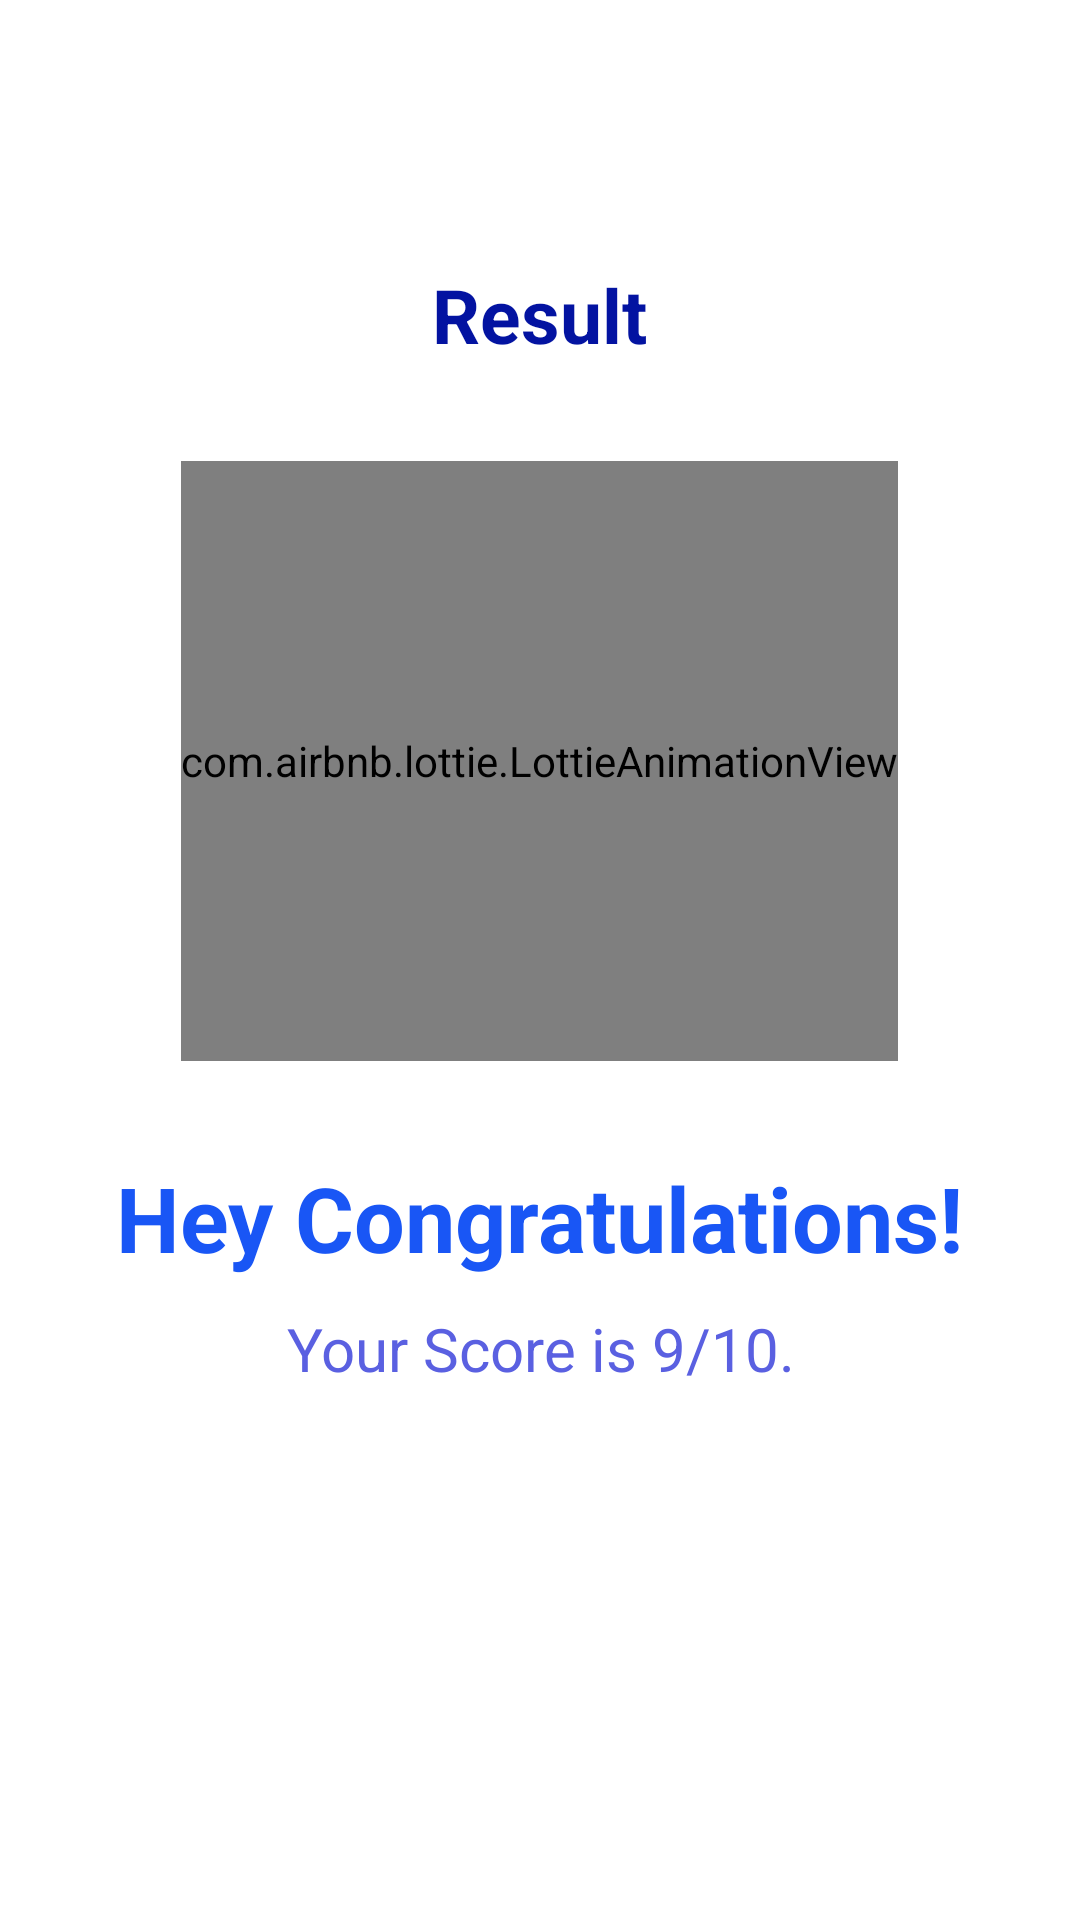

Android layout source for this screen:
<!-- AndroidManifest.xml: application theme Theme.Quiz -->
<!-- res/layout/activity_result.xml -->
<?xml version="1.0" encoding="utf-8"?>
<androidx.constraintlayout.widget.ConstraintLayout xmlns:android="http://schemas.android.com/apk/res/android"
    xmlns:app="http://schemas.android.com/apk/res-auto"
    xmlns:tools="http://schemas.android.com/tools"
    android:layout_width="match_parent"
    android:layout_height="match_parent"
    android:orientation="vertical"
    tools:context=".MainActivity">

    <LinearLayout
        android:layout_width="match_parent"
        android:layout_height="wrap_content"
        android:layout_marginTop="56dp"
        android:gravity="center_horizontal"
        android:orientation="vertical"
        app:layout_constraintEnd_toEndOf="parent"
        app:layout_constraintHorizontal_bias="0.0"
        app:layout_constraintStart_toStartOf="parent"
        app:layout_constraintTop_toTopOf="parent">

        <TextView
            android:id="@+id/result"
            android:layout_width="wrap_content"
            android:layout_height="wrap_content"
            android:layout_marginTop="32dp"
            android:gravity="center"
            android:text="Result"
            android:textColor="@color/blue_4"
            android:textSize="25sp"
            android:textStyle="bold" />

        <com.airbnb.lottie.LottieAnimationView
            android:id="@+id/lottieAnimationView"
            android:layout_width="wrap_content"
            android:layout_height="200dp"
            android:layout_margin="32dp"
            android:layout_marginBottom="16dp"
            android:gravity="center"
            app:lottie_autoPlay="true"
            app:lottie_loop="true"
            app:lottie_rawRes="@raw/trophy" />

        <TextView
            android:id="@+id/Congrats"
            android:layout_width="wrap_content"
            android:layout_height="wrap_content"
            android:layout_marginBottom="10dp"
            android:gravity="center"
            android:text="Hey Congratulations!"
            android:textColor="@color/login_blue1"
            android:textSize="30sp"
            android:textStyle="bold" />

        <TextView
            android:layout_width="wrap_content"
            android:layout_height="wrap_content"
            android:layout_marginBottom="32dp"
            android:gravity="center"
            android:text="Your Score is 9/10."
            android:id="@+id/scoreTv"
            android:textColor="@color/login_blue2"
            android:textSize="20sp" />

        <Button
            android:layout_width="@dimen/_200sdp"
            android:layout_height="wrap_content"
            android:layout_gravity="center"
            android:textColor="@color/white"
            android:text="FINISH"
            android:id="@+id/finishButton"
            android:textSize="16sp"
            android:textStyle="bold"
            android:background="@drawable/login_button"/>

    </LinearLayout>

</androidx.constraintlayout.widget.ConstraintLayout>
<!-- resources referenced by this layout -->
<resources>
  <color name="blue_4">#0313A1</color>
  <color name="login_blue1">#1956F5</color>
  <color name="login_blue2">#5A60E1</color>
  <color name="white">#FFFFFFFF</color>
  <!-- drawable login_button (drawable) -->
  <?xml version="1.0" encoding="utf-8"?>
  <shape android:shape="rectangle"  xmlns:android="http://schemas.android.com/apk/res/android">
      <corners android:radius="20dp"/>
      <solid android:color="@color/login_button"/>
  </shape>
  <style name="Theme.Quiz" parent="Theme.MaterialComponents.DayNight.NoActionBar">
          
          <item name="colorPrimary">@color/purple_500</item>
          <item name="colorPrimaryVariant">@color/purple_700</item>
          <item name="colorOnPrimary">@color/white</item>
          
          <item name="colorSecondary">@color/teal_200</item>
          <item name="colorSecondaryVariant">@color/teal_700</item>
          <item name="colorOnSecondary">@color/black</item>
          
          <item name="android:statusBarColor" tools:targetApi="l">?attr/colorPrimaryVariant</item>
          
      </style>
  <color name="login_button">#2314D8</color>
  <color name="purple_500">#FF6200EE</color>
  <color name="purple_700">#FF3700B3</color>
  <color name="teal_200">#FF03DAC5</color>
  <color name="teal_700">#FF018786</color>
  <color name="black">#FF000000</color>
</resources>
